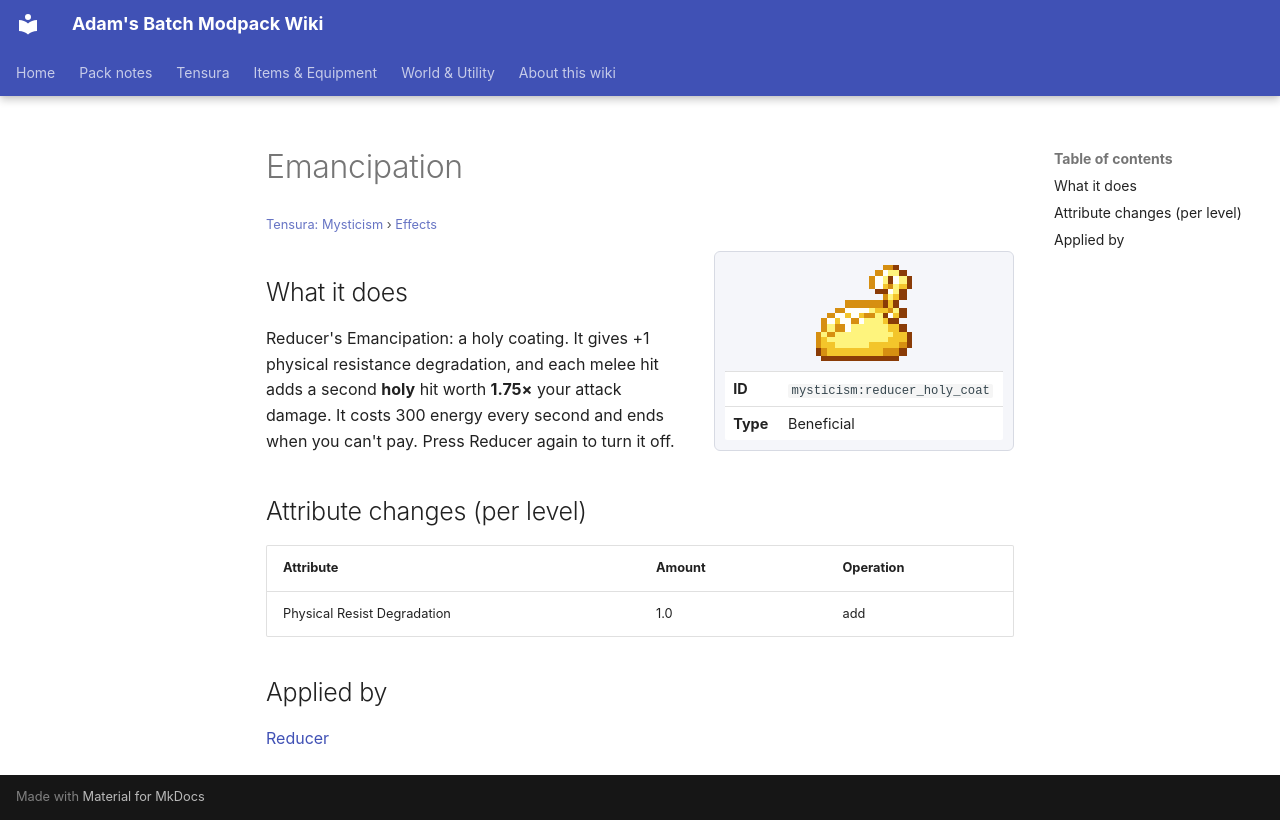

repository: Proteus-Nell/Adams-Batch-MC-Modpack-Wiki · page: tensura-mysticism/effects/reducer-holy-coat/index.html · generator: mkdocs

# Emancipation

<small>[Tensura: Mysticism](../index.md) &rsaquo; [Effects](index.md)</small>

<div class="infobox" markdown>

![Emancipation](../../assets/icons/mysticism/effect/reducer_holy_coat.png)

| | |
|---|---|
| **ID** | `mysticism:reducer_holy_coat` |
| **Type** | Beneficial |

</div>

## What it does

Reducer's Emancipation: a holy coating. It gives +1 physical resistance degradation, and each melee hit adds a second **holy** hit worth **1.75×** your attack damage. It costs 300 energy every second and ends when you can't pay. Press Reducer again to turn it off.

## Attribute changes (per level)

| Attribute | Amount | Operation |
|---|---|---|
| Physical Resist Degradation | 1.0 | add |

## Applied by

[Reducer](../abilities/unique-skills/reducer.md)
